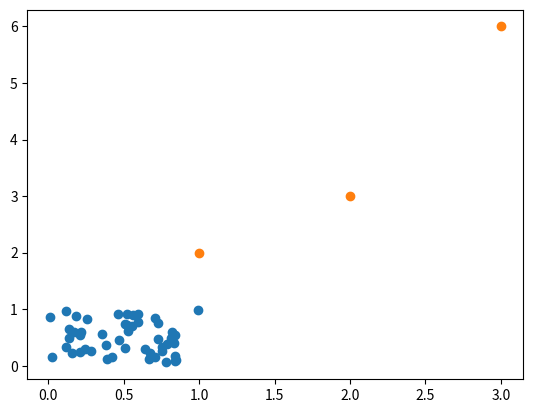

Generate this figure with matplotlib:
import numpy as np
import matplotlib.pyplot as plt

N = 50
x = np.random.rand(N)
y = np.random.rand(N)

plt.scatter(x, y)
plt.show()

data = np.array([
    [1, 2],
    [2, 3],
    [3, 6],
])
x, y = data.T
plt.scatter(x,y)

plt.show()